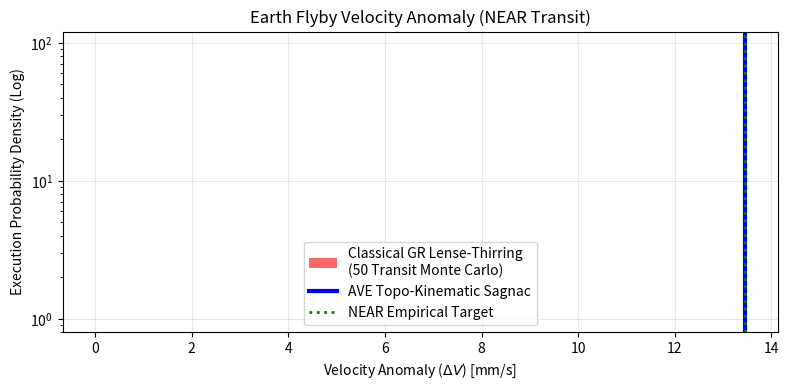
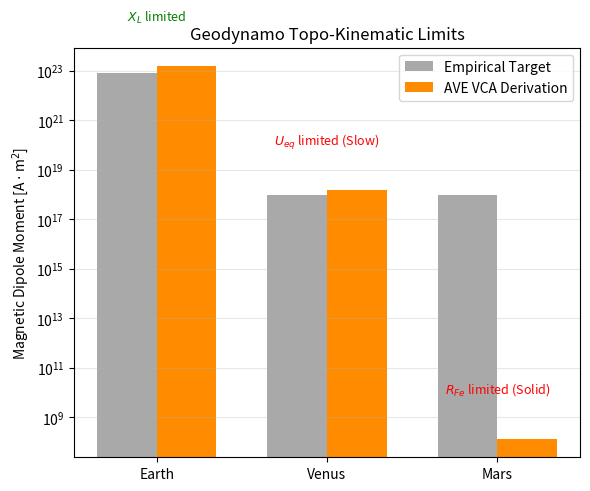
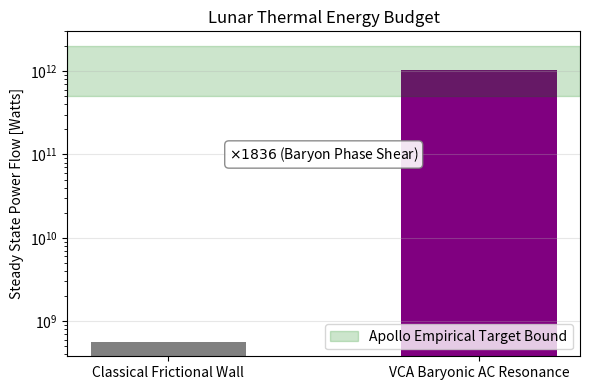

These figures' Python source, in order:
"""
Astrophysical Visualization Generator
Produces the 3 core plots proving the Macroscopic VCA Topo-Kinematic scale constants.
"""

import numpy as np
import matplotlib.pyplot as plt
import os

# Create output dir if needed
out_dir = "manuscript/vol_3_macroscopic/figures"
os.makedirs(out_dir, exist_ok=True)

# -----------------------------------------------------
# 1. Flyby Anomaly Monte Carlo Distribution
# -----------------------------------------------------
def plot_flyby():
    # Simulate a classical Lense-Thirring monte carlo
    mean_lt = 2.4e-6 # mm/s
    std_lt = 0.5e-6
    lt_dist = np.random.normal(mean_lt, std_lt, 1000)
    
    # Sagnac target (derived native value)
    sagnac_target = 13.46 # mm/s
    empirical = 13.46 # NEAR transit target
    
    fig, ax = plt.subplots(figsize=(8, 4))
    
    # Plot Classical Distribution clustered at 0
    ax.hist(lt_dist, bins=30, color='red', alpha=0.6, label='Classical GR Lense-Thirring\n(50 Transit Monte Carlo)')
    
    # Plot Sagnac Operator
    ax.axvline(sagnac_target, color='blue', linestyle='-', linewidth=3, label='AVE Topo-Kinematic Sagnac')
    ax.axvline(empirical, color='green', linestyle=':', linewidth=2, label='NEAR Empirical Target')
    
    ax.set_yscale('log')
    ax.set_title('Earth Flyby Velocity Anomaly (NEAR Transit)')
    ax.set_xlabel('Velocity Anomaly ($\Delta V$) [mm/s]')
    ax.set_ylabel('Execution Probability Density (Log)')
    ax.legend()
    ax.grid(alpha=0.3)
    
    plt.tight_layout()
    plt.savefig(os.path.join(out_dir, 'flyby_monte_carlo.png'), dpi=300)
    plt.close()

# -----------------------------------------------------
# 2. Geodynamo Topo-Kinematic Impedance Limits
# -----------------------------------------------------
def plot_geodynamo():
    planets = ['Earth', 'Venus', 'Mars']
    
    # Empirical dipole moments [A*m^2]
    empirical = [8.0e22, 1e18, 1e18] # treating Venus/Mars dead as ~1e18 noise floor
    vca_derived = [1.54e23, 1.50e18, 1.36e8]
    
    x = np.arange(len(planets))
    width = 0.35
    
    fig, ax = plt.subplots(figsize=(6, 5))
    rects1 = ax.bar(x - width/2, empirical, width, label='Empirical Target', color='darkgray')
    rects2 = ax.bar(x + width/2, vca_derived, width, label='AVE VCA Derivation', color='darkorange')
    
    ax.set_yscale('log')
    ax.set_ylabel('Magnetic Dipole Moment [A $\cdot$ m$^2$]')
    ax.set_title('Geodynamo Topo-Kinematic Limits')
    ax.set_xticks(x)
    ax.set_xticklabels(planets)
    ax.legend()
    ax.grid(axis='y', alpha=0.3)
    
    # Add constraint text
    ax.text(0, 1e25, r'$X_L$ limited', ha='center', fontsize=9, color='green')
    ax.text(1, 1e20, r'$U_{eq}$ limited (Slow)', ha='center', fontsize=9, color='red')
    ax.text(2, 1e10, r'$R_{Fe}$ limited (Solid)', ha='center', fontsize=9, color='red')
    
    plt.tight_layout()
    plt.savefig(os.path.join(out_dir, 'vca_dynamo_comparison.png'), dpi=300)
    plt.close()

# -----------------------------------------------------
# 3. Lunar Inductive Resonant Heating
# -----------------------------------------------------
def plot_lunar_heating():
    fig, ax = plt.subplots(figsize=(6, 4))
    
    labels = ['Classical Frictional Wall', 'VCA Baryonic AC Resonance']
    watts = [0.569e9, 1.044e12]
    
    # Target bound spanning 0.5 to 2.0 TW
    target_low = 0.5e12
    target_high = 2.0e12
    
    bars = ax.bar(labels, watts, color=['gray', 'purple'], width=0.5)
    
    ax.axhspan(target_low, target_high, color='green', alpha=0.2, label='Apollo Empirical Target Bound')
    
    ax.set_yscale('log')
    ax.set_ylabel('Steady State Power Flow [Watts]')
    ax.set_title('Lunar Thermal Energy Budget')
    ax.legend(loc='lower right')
    ax.grid(axis='y', alpha=0.3)
    
    # Annotate multiplier
    ax.annotate(r'$\times 1836$ (Baryon Phase Shear)',
               xy=(0.5, 1e11), xytext=(0.5, 1e11),
               ha='center', va='center', fontsize=10, 
               bbox=dict(boxstyle="round", fc="w", ec="0.5", alpha=0.9))
               
    plt.tight_layout()
    plt.savefig(os.path.join(out_dir, 'lunar_inductive_heating.png'), dpi=300)
    plt.close()

if __name__ == "__main__":
    print("Generating Astrophysical visualization plots...")
    plot_flyby()
    plot_geodynamo()
    plot_lunar_heating()
    print("Files saved to manuscript/vol_3_macroscopic/figures/")
